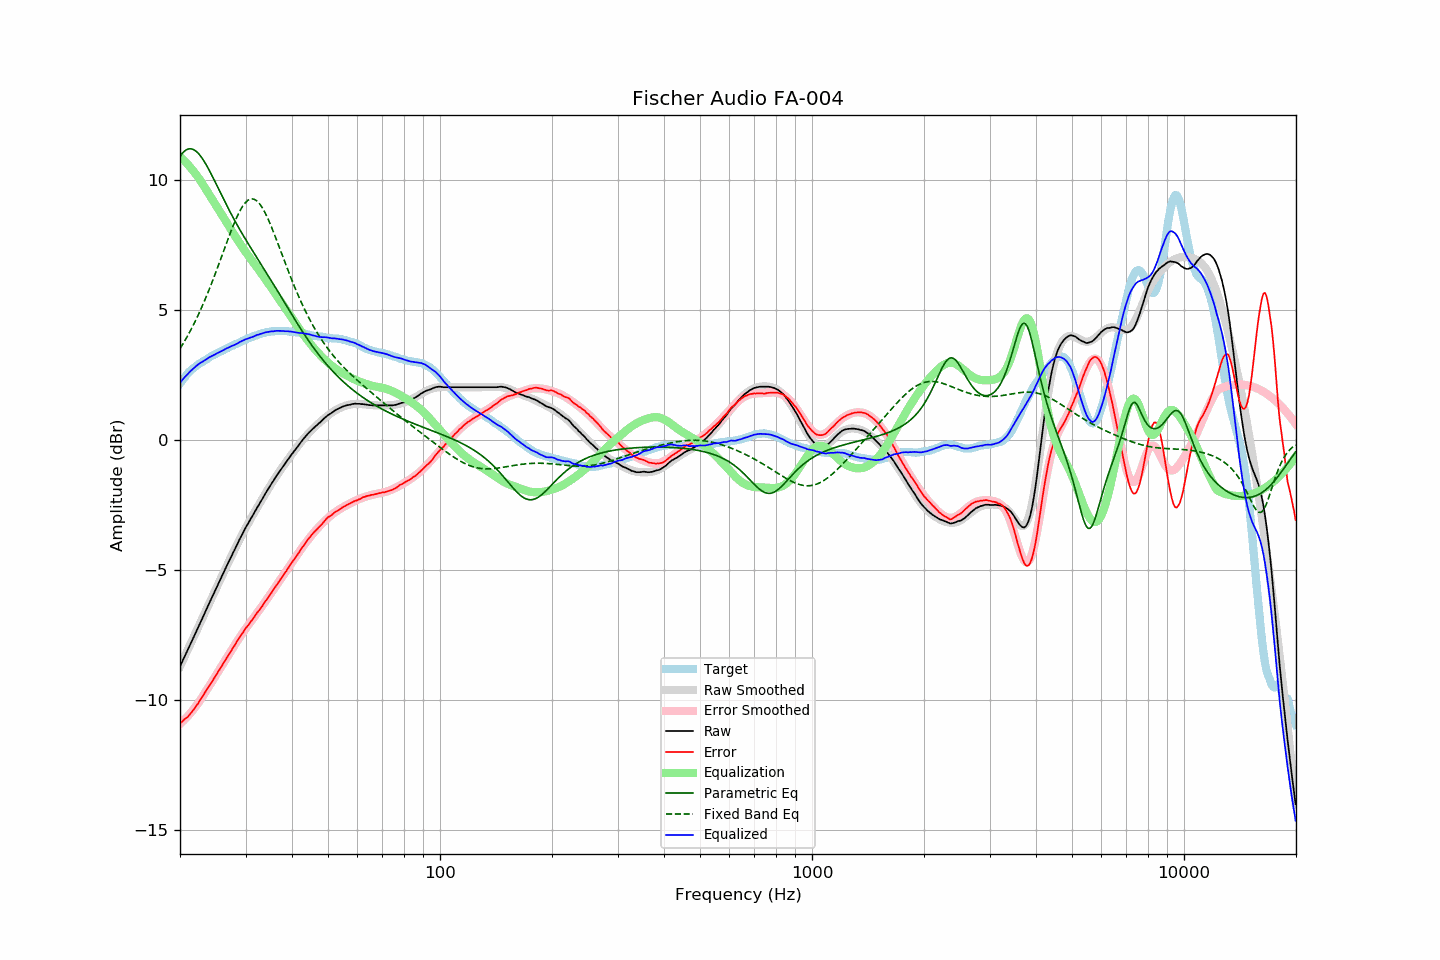

The data file committed next to this chart (first rows):
frequency, raw, error, smoothed, error_smoothed, equalization, parametric_eq, fixed_band_eq, equalized_raw, equalized_smoothed, target
20.00, -8.70, -10.88, -8.70, -10.91, 10.91, 10.92, 3.53, 2.21, 2.21, 2.18
20.20, -8.57, -10.84, -8.57, -10.85, 10.85, 11.00, 3.63, 2.28, 2.28, 2.27
20.40, -8.43, -10.78, -8.43, -10.79, 10.79, 11.07, 3.73, 2.36, 2.36, 2.35
20.61, -8.30, -10.72, -8.30, -10.73, 10.73, 11.13, 3.83, 2.43, 2.43, 2.42
20.81, -8.17, -10.68, -8.17, -10.67, 10.67, 11.17, 3.94, 2.50, 2.50, 2.51
21.02, -8.04, -10.63, -8.04, -10.60, 10.60, 11.20, 4.05, 2.56, 2.56, 2.59
21.23, -7.90, -10.55, -7.90, -10.53, 10.53, 11.21, 4.16, 2.63, 2.63, 2.65
21.44, -7.77, -10.48, -7.77, -10.46, 10.46, 11.21, 4.28, 2.69, 2.69, 2.71
21.66, -7.64, -10.40, -7.64, -10.38, 10.38, 11.19, 4.40, 2.74, 2.74, 2.76
21.87, -7.51, -10.32, -7.50, -10.30, 10.30, 11.16, 4.52, 2.80, 2.80, 2.81
22.09, -7.37, -10.23, -7.37, -10.22, 10.22, 11.12, 4.64, 2.85, 2.85, 2.86
22.31, -7.24, -10.14, -7.24, -10.14, 10.14, 11.06, 4.77, 2.90, 2.90, 2.91
22.54, -7.10, -10.05, -7.10, -10.05, 10.05, 10.99, 4.91, 2.95, 2.95, 2.95
22.76, -6.97, -9.95, -6.97, -9.96, 9.96, 10.91, 5.04, 2.99, 2.99, 2.99
22.99, -6.84, -9.85, -6.83, -9.86, 9.86, 10.83, 5.18, 3.02, 3.03, 3.01
23.22, -6.70, -9.75, -6.70, -9.76, 9.76, 10.73, 5.33, 3.06, 3.06, 3.05
23.45, -6.57, -9.66, -6.56, -9.67, 9.67, 10.63, 5.47, 3.10, 3.10, 3.09
23.69, -6.43, -9.56, -6.43, -9.57, 9.57, 10.52, 5.62, 3.14, 3.14, 3.13
23.92, -6.29, -9.46, -6.30, -9.47, 9.47, 10.41, 5.77, 3.18, 3.17, 3.17
24.16, -6.16, -9.38, -6.16, -9.37, 9.37, 10.29, 5.93, 3.21, 3.21, 3.22
24.40, -6.03, -9.28, -6.03, -9.27, 9.27, 10.17, 6.09, 3.25, 3.24, 3.25
24.65, -5.90, -9.18, -5.90, -9.17, 9.17, 10.05, 6.25, 3.27, 3.28, 3.28
24.89, -5.77, -9.08, -5.76, -9.07, 9.07, 9.92, 6.41, 3.31, 3.31, 3.31
25.14, -5.63, -8.97, -5.63, -8.97, 8.97, 9.79, 6.58, 3.35, 3.34, 3.35
25.39, -5.50, -8.87, -5.50, -8.87, 8.87, 9.67, 6.75, 3.38, 3.38, 3.38
25.65, -5.37, -8.78, -5.37, -8.78, 8.78, 9.54, 6.92, 3.41, 3.41, 3.41
25.91, -5.24, -8.67, -5.24, -8.68, 8.68, 9.42, 7.09, 3.43, 3.44, 3.43
26.16, -5.11, -8.57, -5.10, -8.58, 8.58, 9.29, 7.26, 3.47, 3.47, 3.46
26.43, -4.97, -8.47, -4.97, -8.47, 8.47, 9.17, 7.43, 3.50, 3.50, 3.50
26.69, -4.84, -8.37, -4.84, -8.37, 8.37, 9.04, 7.60, 3.53, 3.53, 3.53
26.96, -4.71, -8.27, -4.71, -8.27, 8.27, 8.92, 7.76, 3.56, 3.56, 3.56
27.23, -4.58, -8.18, -4.58, -8.17, 8.17, 8.80, 7.93, 3.59, 3.59, 3.60
27.50, -4.46, -8.09, -4.45, -8.07, 8.07, 8.68, 8.09, 3.61, 3.62, 3.63
27.77, -4.33, -7.97, -4.33, -7.98, 7.98, 8.57, 8.24, 3.65, 3.65, 3.64
28.05, -4.21, -7.89, -4.20, -7.88, 7.88, 8.45, 8.39, 3.67, 3.68, 3.68
28.33, -4.08, -7.78, -4.07, -7.78, 7.78, 8.34, 8.53, 3.70, 3.71, 3.70
28.62, -3.95, -7.68, -3.95, -7.69, 7.69, 8.23, 8.67, 3.73, 3.74, 3.73
28.90, -3.82, -7.59, -3.83, -7.59, 7.59, 8.12, 8.79, 3.77, 3.77, 3.77
29.19, -3.70, -7.48, -3.71, -7.50, 7.50, 8.02, 8.90, 3.80, 3.80, 3.79
29.48, -3.58, -7.41, -3.59, -7.41, 7.41, 7.91, 9.00, 3.83, 3.82, 3.83
29.78, -3.46, -7.31, -3.47, -7.32, 7.32, 7.81, 9.09, 3.86, 3.85, 3.85
30.08, -3.34, -7.22, -3.35, -7.23, 7.23, 7.71, 9.16, 3.89, 3.88, 3.88
30.38, -3.24, -7.15, -3.24, -7.15, 7.15, 7.60, 9.22, 3.91, 3.90, 3.91
30.68, -3.13, -7.06, -3.13, -7.06, 7.06, 7.50, 9.26, 3.93, 3.93, 3.94
30.99, -3.02, -6.97, -3.02, -6.98, 6.98, 7.40, 9.28, 3.96, 3.96, 3.95
31.30, -2.92, -6.90, -2.91, -6.89, 6.89, 7.30, 9.28, 3.97, 3.98, 3.98
31.61, -2.81, -6.82, -2.80, -6.81, 6.81, 7.21, 9.27, 4.00, 4.01, 4.01
31.93, -2.70, -6.73, -2.69, -6.72, 6.72, 7.11, 9.24, 4.02, 4.03, 4.03
32.24, -2.59, -6.63, -2.59, -6.64, 6.64, 7.01, 9.19, 4.05, 4.05, 4.04
32.57, -2.49, -6.56, -2.48, -6.56, 6.56, 6.91, 9.13, 4.07, 4.07, 4.07
32.89, -2.38, -6.48, -2.38, -6.47, 6.47, 6.81, 9.05, 4.09, 4.09, 4.10
33.22, -2.28, -6.39, -2.27, -6.38, 6.38, 6.72, 8.96, 4.11, 4.11, 4.11
33.55, -2.17, -6.30, -2.17, -6.30, 6.30, 6.62, 8.86, 4.13, 4.13, 4.13
33.89, -2.06, -6.20, -2.07, -6.21, 6.21, 6.52, 8.74, 4.15, 4.14, 4.14
34.23, -1.96, -6.12, -1.96, -6.12, 6.12, 6.42, 8.62, 4.16, 4.16, 4.16
34.57, -1.86, -6.03, -1.86, -6.03, 6.03, 6.32, 8.48, 4.17, 4.17, 4.17
34.92, -1.76, -5.94, -1.76, -5.94, 5.94, 6.22, 8.34, 4.18, 4.18, 4.18
35.27, -1.66, -5.85, -1.66, -5.85, 5.85, 6.12, 8.19, 4.19, 4.19, 4.19
35.62, -1.57, -5.76, -1.56, -5.76, 5.76, 6.02, 8.03, 4.19, 4.20, 4.19
35.97, -1.47, -5.66, -1.47, -5.67, 5.67, 5.92, 7.88, 4.20, 4.20, 4.20
... 635 more rows
